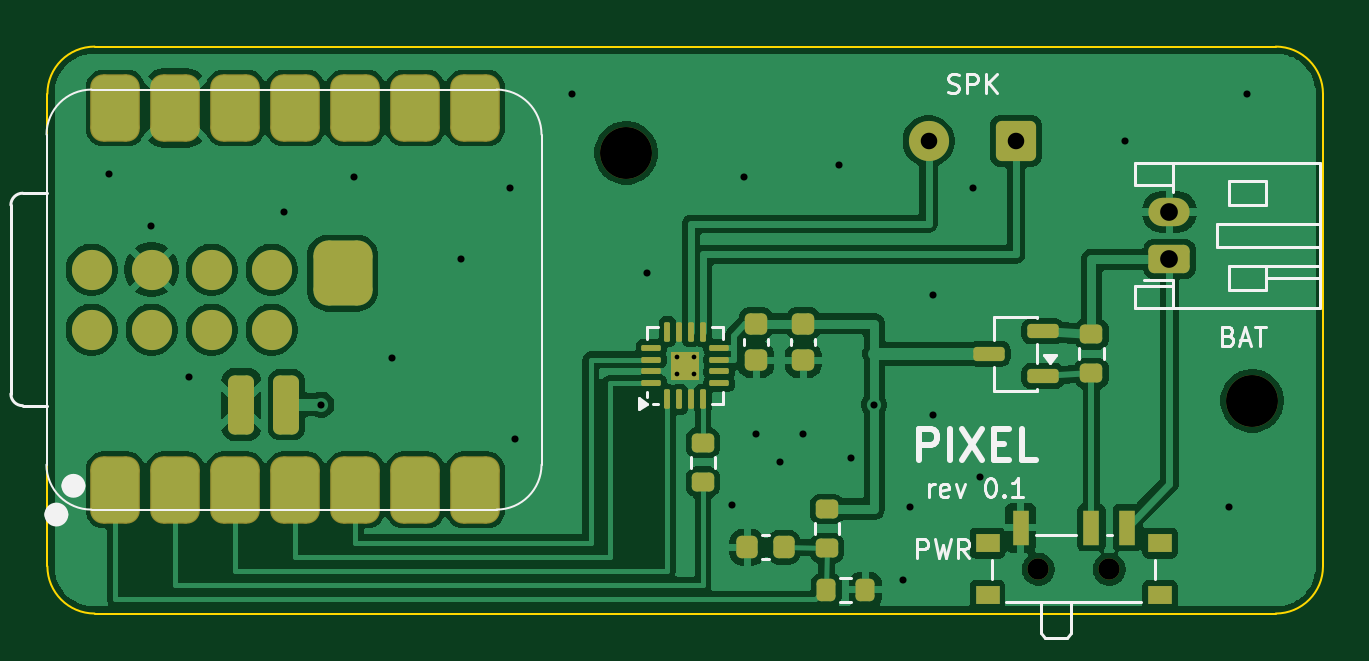
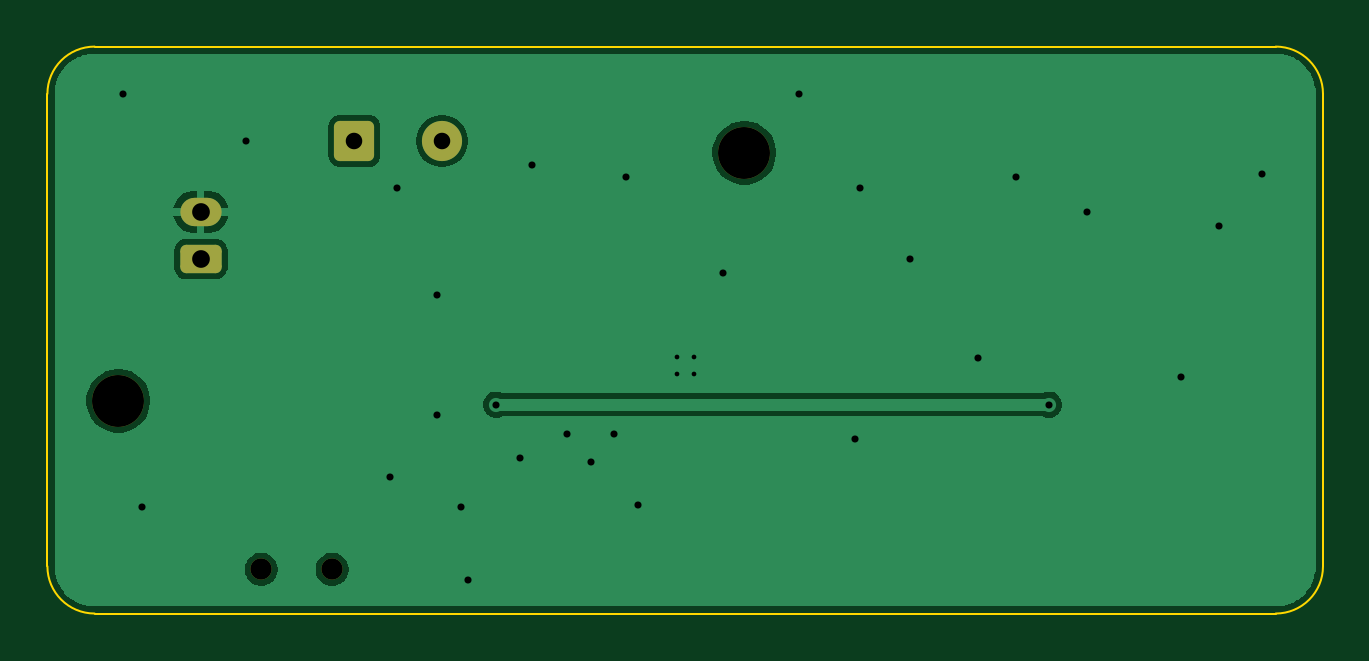
Circuit board: 9 layer files. Board 54.0 x 24.0 mm.
- bottom_copper: PIXEL-B_Cu.gbl (20528 bytes)
- bottom_mask: PIXEL-B_Mask.gbs (1619 bytes)
- bottom_silk: PIXEL-B_Silkscreen.gbo (451 bytes)
- outline: PIXEL-Edge_Cuts.gm1 (998 bytes)
- top_copper: PIXEL-F_Cu.gtl (104042 bytes)
- top_mask: PIXEL-F_Mask.gts (4844 bytes)
- paste: PIXEL-F_Paste.gtp (4407 bytes)
- top_silk: PIXEL-F_Silkscreen.gto (13193 bytes)
- drill: PIXEL.drl (1222 bytes)

=== bottom_copper: PIXEL-B_Cu.gbl (20528 bytes, source omitted) ===
=== bottom_mask: PIXEL-B_Mask.gbs (1619 bytes, source withheld) ===
=== bottom_silk: PIXEL-B_Silkscreen.gbo ===
%TF.GenerationSoftware,KiCad,Pcbnew,10.0.8*%
%TF.CreationDate,2026-11-22T18:59:14+00:00*%
%TF.ProjectId,PIXEL,50495845-4c2e-46b6-9963-61645f706362,rev?*%
%TF.SameCoordinates,Original*%
%TF.FileFunction,Legend,Bot*%
%TF.FilePolarity,Positive*%
%FSLAX46Y46*%
G04 Gerber Fmt 4.6, Leading zero omitted, Abs format (unit mm)*
G04 Created by KiCad (PCBNEW 10.0.8) date 2026-11-22 18:59:14*
%MOMM*%
%LPD*%
G01*
G04 APERTURE LIST*
G04 APERTURE END LIST*
M02*

=== outline: PIXEL-Edge_Cuts.gm1 ===
%TF.GenerationSoftware,KiCad,Pcbnew,10.0.8*%
%TF.CreationDate,2026-11-22T18:59:14+00:00*%
%TF.ProjectId,PIXEL,50495845-4c2e-46b6-9963-61645f706362,rev?*%
%TF.SameCoordinates,Original*%
%TF.FileFunction,Profile,NP*%
%FSLAX46Y46*%
G04 Gerber Fmt 4.6, Leading zero omitted, Abs format (unit mm)*
G04 Created by KiCad (PCBNEW 10.0.8) date 2026-11-22 18:59:14*
%MOMM*%
%LPD*%
G01*
G04 APERTURE LIST*
%TA.AperFunction,Profile*%
%ADD10C,0.100000*%
%TD*%
G04 APERTURE END LIST*
D10*
X100000000Y-102000000D02*
G75*
G02*
X102000000Y-100000000I2000000J0D01*
G01*
X100000000Y-122000000D02*
X100000000Y-102000000D01*
X102000000Y-100000000D02*
X152000000Y-100000000D01*
X102000000Y-124000000D02*
G75*
G02*
X100000000Y-122000000I0J2000000D01*
G01*
X152000000Y-100000000D02*
G75*
G02*
X154000000Y-102000000I0J-2000000D01*
G01*
X152000000Y-124000000D02*
X102000000Y-124000000D01*
X154000000Y-102000000D02*
X154000000Y-122000000D01*
X154000000Y-122000000D02*
G75*
G02*
X152000000Y-124000000I-2000000J0D01*
G01*
M02*

=== top_copper: PIXEL-F_Cu.gtl (104042 bytes, source omitted) ===
=== top_mask: PIXEL-F_Mask.gts ===
%TF.GenerationSoftware,KiCad,Pcbnew,10.0.8*%
%TF.CreationDate,2026-11-22T18:59:14+00:00*%
%TF.ProjectId,PIXEL,50495845-4c2e-46b6-9963-61645f706362,rev?*%
%TF.SameCoordinates,Original*%
%TF.FileFunction,Soldermask,Top*%
%TF.FilePolarity,Negative*%
%FSLAX46Y46*%
G04 Gerber Fmt 4.6, Leading zero omitted, Abs format (unit mm)*
G04 Created by KiCad (PCBNEW 10.0.8) date 2026-11-22 18:59:14*
%MOMM*%
%LPD*%
G01*
G04 APERTURE LIST*
G04 Aperture macros list*
%AMRoundRect*
0 Rectangle with rounded corners*
0 $1 Rounding radius*
0 $2 $3 $4 $5 $6 $7 $8 $9 X,Y pos of 4 corners*
0 Add a 4 corners polygon primitive as box body*
4,1,4,$2,$3,$4,$5,$6,$7,$8,$9,$2,$3,0*
0 Add four circle primitives for the rounded corners*
1,1,$1+$1,$2,$3*
1,1,$1+$1,$4,$5*
1,1,$1+$1,$6,$7*
1,1,$1+$1,$8,$9*
0 Add four rect primitives between the rounded corners*
20,1,$1+$1,$2,$3,$4,$5,0*
20,1,$1+$1,$4,$5,$6,$7,0*
20,1,$1+$1,$6,$7,$8,$9,0*
20,1,$1+$1,$8,$9,$2,$3,0*%
G04 Aperture macros list end*
%ADD10RoundRect,0.200000X-0.275000X0.200000X-0.275000X-0.200000X0.275000X-0.200000X0.275000X0.200000X0*%
%ADD11RoundRect,0.225000X-0.250000X0.225000X-0.250000X-0.225000X0.250000X-0.225000X0.250000X0.225000X0*%
%ADD12RoundRect,0.062500X0.062500X-0.350000X0.062500X0.350000X-0.062500X0.350000X-0.062500X-0.350000X0*%
%ADD13RoundRect,0.062500X0.350000X-0.062500X0.350000X0.062500X-0.350000X0.062500X-0.350000X-0.062500X0*%
%ADD14R,1.230000X1.230000*%
%ADD15RoundRect,0.150000X0.512500X0.150000X-0.512500X0.150000X-0.512500X-0.150000X0.512500X-0.150000X0*%
%ADD16RoundRect,0.250000X0.625000X-0.350000X0.625000X0.350000X-0.625000X0.350000X-0.625000X-0.350000X0*%
%ADD17O,1.750000X1.200000*%
%ADD18RoundRect,0.200000X0.275000X-0.200000X0.275000X0.200000X-0.275000X0.200000X-0.275000X-0.200000X0*%
%ADD19R,1.000000X0.800000*%
%ADD20C,0.900000*%
%ADD21R,0.700000X1.500000*%
%ADD22RoundRect,0.550800X0.500000X-0.875000X0.500000X0.875000X-0.500000X0.875000X-0.500000X-0.875000X0*%
%ADD23C,1.700000*%
%ADD24RoundRect,0.275000X-0.275000X0.975000X-0.275000X-0.975000X0.275000X-0.975000X0.275000X0.975000X0*%
%ADD25RoundRect,0.625000X0.625000X-0.750000X0.625000X0.750000X-0.625000X0.750000X-0.625000X-0.750000X0*%
%ADD26RoundRect,0.250000X0.600000X0.600000X-0.600000X0.600000X-0.600000X-0.600000X0.600000X-0.600000X0*%
%ADD27RoundRect,0.225000X0.225000X0.250000X-0.225000X0.250000X-0.225000X-0.250000X0.225000X-0.250000X0*%
%ADD28RoundRect,0.200000X-0.200000X-0.275000X0.200000X-0.275000X0.200000X0.275000X-0.200000X0.275000X0*%
%ADD29C,2.200000*%
G04 APERTURE END LIST*
D10*
%TO.C,R3*%
X133000000Y-119575000D03*
X133000000Y-121225000D03*
%TD*%
D11*
%TO.C,C1*%
X132000000Y-111725000D03*
X132000000Y-113275000D03*
%TD*%
D12*
%TO.C,U2*%
X126250000Y-114937500D03*
X126750000Y-114937500D03*
X127250000Y-114937500D03*
X127750000Y-114937500D03*
D13*
X128437500Y-114250000D03*
X128437500Y-113750000D03*
X128437500Y-113250000D03*
X128437500Y-112750000D03*
D12*
X127750000Y-112062500D03*
X127250000Y-112062500D03*
X126750000Y-112062500D03*
X126250000Y-112062500D03*
D13*
X125562500Y-112750000D03*
X125562500Y-113250000D03*
X125562500Y-113750000D03*
X125562500Y-114250000D03*
D14*
X127000000Y-113500000D03*
%TD*%
D10*
%TO.C,R1*%
X144200000Y-112175000D03*
X144200000Y-113825000D03*
%TD*%
D15*
%TO.C,Q1*%
X142137500Y-113950000D03*
X142137500Y-112050000D03*
X139862500Y-113000000D03*
%TD*%
D16*
%TO.C,J1*%
X147500000Y-109000000D03*
D17*
X147500000Y-107000000D03*
%TD*%
D18*
%TO.C,R2*%
X127750000Y-118425000D03*
X127750000Y-116775000D03*
%TD*%
D19*
%TO.C,SW1*%
X139800000Y-121020000D03*
X139800000Y-123230000D03*
D20*
X141950000Y-122130000D03*
X144950000Y-122130000D03*
D19*
X147100000Y-121020000D03*
X147100000Y-123230000D03*
D21*
X141200000Y-120370000D03*
X144200000Y-120370000D03*
X145700000Y-120370000D03*
%TD*%
D22*
%TO.C,U1*%
X102880000Y-118765000D03*
X105420000Y-118765000D03*
X107960000Y-118765000D03*
X110500000Y-118765000D03*
X113040000Y-118765000D03*
X115580000Y-118765000D03*
X118120000Y-118765000D03*
X118120000Y-102600000D03*
X115580000Y-102600000D03*
X113040000Y-102600000D03*
X110500000Y-102600000D03*
X107960000Y-102600000D03*
X105420000Y-102600000D03*
X102880000Y-102600000D03*
D23*
X101868000Y-111980000D03*
X101868000Y-109440000D03*
X104408000Y-111980000D03*
X104408000Y-109440000D03*
X106948000Y-111980000D03*
X106948000Y-109440000D03*
X109488000Y-111980000D03*
X109488000Y-109440000D03*
D24*
X110118000Y-115155000D03*
X108213000Y-115155000D03*
D25*
X112500000Y-109590000D03*
%TD*%
D26*
%TO.C,J2*%
X141000000Y-104000000D03*
D23*
X137300000Y-104000000D03*
%TD*%
D11*
%TO.C,C2*%
X130000000Y-111725000D03*
X130000000Y-113275000D03*
%TD*%
D27*
%TO.C,C3*%
X131175000Y-121200000D03*
X129625000Y-121200000D03*
%TD*%
D28*
%TO.C,R4*%
X132975000Y-123000000D03*
X134625000Y-123000000D03*
%TD*%
D29*
%TO.C,H1*%
X124500000Y-104500000D03*
%TD*%
%TO.C,H2*%
X151000000Y-115000000D03*
%TD*%
M02*

=== paste: PIXEL-F_Paste.gtp ===
%TF.GenerationSoftware,KiCad,Pcbnew,10.0.8*%
%TF.CreationDate,2026-11-22T18:59:14+00:00*%
%TF.ProjectId,PIXEL,50495845-4c2e-46b6-9963-61645f706362,rev?*%
%TF.SameCoordinates,Original*%
%TF.FileFunction,Paste,Top*%
%TF.FilePolarity,Positive*%
%FSLAX46Y46*%
G04 Gerber Fmt 4.6, Leading zero omitted, Abs format (unit mm)*
G04 Created by KiCad (PCBNEW 10.0.8) date 2026-11-22 18:59:14*
%MOMM*%
%LPD*%
G01*
G04 APERTURE LIST*
G04 Aperture macros list*
%AMRoundRect*
0 Rectangle with rounded corners*
0 $1 Rounding radius*
0 $2 $3 $4 $5 $6 $7 $8 $9 X,Y pos of 4 corners*
0 Add a 4 corners polygon primitive as box body*
4,1,4,$2,$3,$4,$5,$6,$7,$8,$9,$2,$3,0*
0 Add four circle primitives for the rounded corners*
1,1,$1+$1,$2,$3*
1,1,$1+$1,$4,$5*
1,1,$1+$1,$6,$7*
1,1,$1+$1,$8,$9*
0 Add four rect primitives between the rounded corners*
20,1,$1+$1,$2,$3,$4,$5,0*
20,1,$1+$1,$4,$5,$6,$7,0*
20,1,$1+$1,$6,$7,$8,$9,0*
20,1,$1+$1,$8,$9,$2,$3,0*%
G04 Aperture macros list end*
%ADD10RoundRect,0.200000X-0.275000X0.200000X-0.275000X-0.200000X0.275000X-0.200000X0.275000X0.200000X0*%
%ADD11RoundRect,0.225000X-0.250000X0.225000X-0.250000X-0.225000X0.250000X-0.225000X0.250000X0.225000X0*%
%ADD12RoundRect,0.132500X0.132500X-0.132500X0.132500X0.132500X-0.132500X0.132500X-0.132500X-0.132500X0*%
%ADD13RoundRect,0.062500X0.062500X-0.350000X0.062500X0.350000X-0.062500X0.350000X-0.062500X-0.350000X0*%
%ADD14RoundRect,0.062500X0.350000X-0.062500X0.350000X0.062500X-0.350000X0.062500X-0.350000X-0.062500X0*%
%ADD15RoundRect,0.150000X0.512500X0.150000X-0.512500X0.150000X-0.512500X-0.150000X0.512500X-0.150000X0*%
%ADD16RoundRect,0.200000X0.275000X-0.200000X0.275000X0.200000X-0.275000X0.200000X-0.275000X-0.200000X0*%
%ADD17R,1.000000X0.800000*%
%ADD18R,0.700000X1.500000*%
%ADD19RoundRect,0.500000X0.500000X-0.875000X0.500000X0.875000X-0.500000X0.875000X-0.500000X-0.875000X0*%
%ADD20C,1.700000*%
%ADD21RoundRect,0.275000X-0.275000X0.975000X-0.275000X-0.975000X0.275000X-0.975000X0.275000X0.975000X0*%
%ADD22RoundRect,0.625000X0.625000X-0.750000X0.625000X0.750000X-0.625000X0.750000X-0.625000X-0.750000X0*%
%ADD23RoundRect,0.225000X0.225000X0.250000X-0.225000X0.250000X-0.225000X-0.250000X0.225000X-0.250000X0*%
%ADD24RoundRect,0.200000X-0.200000X-0.275000X0.200000X-0.275000X0.200000X0.275000X-0.200000X0.275000X0*%
G04 APERTURE END LIST*
D10*
%TO.C,R3*%
X133000000Y-119575000D03*
X133000000Y-121225000D03*
%TD*%
D11*
%TO.C,C1*%
X132000000Y-111725000D03*
X132000000Y-113275000D03*
%TD*%
D12*
%TO.C,U2*%
X126690000Y-113810000D03*
X127310000Y-113810000D03*
X126690000Y-113190000D03*
X127310000Y-113190000D03*
D13*
X126250000Y-114937500D03*
X126750000Y-114937500D03*
X127250000Y-114937500D03*
X127750000Y-114937500D03*
D14*
X128437500Y-114250000D03*
X128437500Y-113750000D03*
X128437500Y-113250000D03*
X128437500Y-112750000D03*
D13*
X127750000Y-112062500D03*
X127250000Y-112062500D03*
X126750000Y-112062500D03*
X126250000Y-112062500D03*
D14*
X125562500Y-112750000D03*
X125562500Y-113250000D03*
X125562500Y-113750000D03*
X125562500Y-114250000D03*
%TD*%
D10*
%TO.C,R1*%
X144200000Y-112175000D03*
X144200000Y-113825000D03*
%TD*%
D15*
%TO.C,Q1*%
X142137500Y-113950000D03*
X142137500Y-112050000D03*
X139862500Y-113000000D03*
%TD*%
D16*
%TO.C,R2*%
X127750000Y-118425000D03*
X127750000Y-116775000D03*
%TD*%
D17*
%TO.C,SW1*%
X139800000Y-121020000D03*
X139800000Y-123230000D03*
X147100000Y-121020000D03*
X147100000Y-123230000D03*
D18*
X141200000Y-120370000D03*
X144200000Y-120370000D03*
X145700000Y-120370000D03*
%TD*%
D19*
%TO.C,U1*%
X102880000Y-118765000D03*
X105420000Y-118765000D03*
X107960000Y-118765000D03*
X110500000Y-118765000D03*
X113040000Y-118765000D03*
X115580000Y-118765000D03*
X118120000Y-118765000D03*
X118120000Y-102600000D03*
X115580000Y-102600000D03*
X113040000Y-102600000D03*
X110500000Y-102600000D03*
X107960000Y-102600000D03*
X105420000Y-102600000D03*
X102880000Y-102600000D03*
D20*
X101868000Y-111980000D03*
X101868000Y-109440000D03*
X104408000Y-111980000D03*
X104408000Y-109440000D03*
X106948000Y-111980000D03*
X106948000Y-109440000D03*
X109488000Y-111980000D03*
X109488000Y-109440000D03*
D21*
X110118000Y-115155000D03*
X108213000Y-115155000D03*
D22*
X112500000Y-109590000D03*
%TD*%
D11*
%TO.C,C2*%
X130000000Y-111725000D03*
X130000000Y-113275000D03*
%TD*%
D23*
%TO.C,C3*%
X131175000Y-121200000D03*
X129625000Y-121200000D03*
%TD*%
D24*
%TO.C,R4*%
X132975000Y-123000000D03*
X134625000Y-123000000D03*
%TD*%
M02*

=== top_silk: PIXEL-F_Silkscreen.gto (13193 bytes, source omitted) ===
=== drill: PIXEL.drl ===
M48
; DRILL file KiCad 10.0.8 date 2026-11-22T18:59:14
; FORMAT={-:-/ absolute / metric / decimal}
; #@! TF.CreationDate,2026-11-22T18:59:14+00:00
; #@! TF.GenerationSoftware,Kicad,Pcbnew,10.0.8
; #@! TF.FileFunction,MixedPlating,1,2
FMAT,2
METRIC
; #@! TA.AperFunction,Plated,PTH,ComponentDrill
T1C0.200
; #@! TA.AperFunction,Plated,PTH,ViaDrill
T2C0.300
; #@! TA.AperFunction,Plated,PTH,ComponentDrill
T3C0.700
; #@! TA.AperFunction,Plated,PTH,ComponentDrill
T4C0.750
; #@! TA.AperFunction,NonPlated,NPTH,ComponentDrill
T5C0.900
; #@! TA.AperFunction,NonPlated,NPTH,ComponentDrill
T6C2.200
%
G90
G05
T1
X126.635Y-113.135
X126.635Y-113.865
X127.365Y-113.135
X127.365Y-113.865
T2
X102.6Y-105.4
X104.4Y-107.6
X106.0Y-114.0
X110.0Y-107.0
X111.6Y-115.155
X113.0Y-105.5
X114.6Y-113.2
X117.5Y-109.0
X119.6Y-106.0
X119.8Y-116.6
X122.2Y-102.0
X125.4Y-109.6
X129.0Y-119.4
X129.5Y-105.5
X130.0Y-116.4
X131.0Y-117.6
X132.0Y-116.4
X133.5Y-105.0
X134.0Y-117.4
X135.0Y-115.155
X136.2Y-122.6
X136.5Y-119.5
X137.5Y-110.5
X137.5Y-115.6
X139.2Y-106.0
X139.5Y-118.2
X145.6Y-104.0
X150.0Y-119.5
X150.8Y-102.0
T3
X137.3Y-104.0
X141.0Y-104.0
T4
X147.5Y-107.0
X147.5Y-109.0
T5
X141.95Y-122.13
X144.95Y-122.13
T6
X124.5Y-104.5
X151.0Y-115.0
M30
